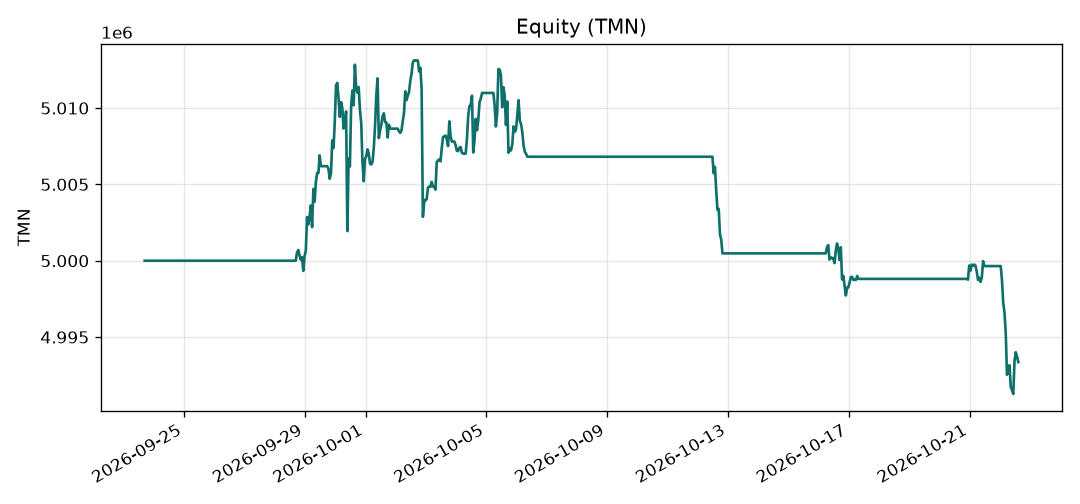

Source data for this figure (header and first rows):
timestamp, equity_tmn, cash_tmn, exposure, drawdown, peak_tmn
2026-09-23T16:30:00+03:30, 5000000, 5000000, 0.0, 0.0, 5000000
2026-09-23T17:30:00+03:30, 5000000, 5000000, 0.0, 0.0, 5000000
2026-09-23T18:30:00+03:30, 5000000, 5000000, 0.0, 0.0, 5000000
2026-09-23T19:30:00+03:30, 5000000, 5000000, 0.0, 0.0, 5000000
2026-09-23T20:30:00+03:30, 5000000, 5000000, 0.0, 0.0, 5000000
2026-09-23T21:30:00+03:30, 5000000, 5000000, 0.0, 0.0, 5000000
2026-09-23T22:30:00+03:30, 5000000, 5000000, 0.0, 0.0, 5000000
2026-09-23T23:30:00+03:30, 5000000, 5000000, 0.0, 0.0, 5000000
2026-09-24T00:30:00+03:30, 5000000, 5000000, 0.0, 0.0, 5000000
2026-09-24T01:30:00+03:30, 5000000, 5000000, 0.0, 0.0, 5000000
2026-09-24T02:30:00+03:30, 5000000, 5000000, 0.0, 0.0, 5000000
2026-09-24T03:30:00+03:30, 5000000, 5000000, 0.0, 0.0, 5000000
2026-09-24T04:30:00+03:30, 5000000, 5000000, 0.0, 0.0, 5000000
2026-09-24T05:30:00+03:30, 5000000, 5000000, 0.0, 0.0, 5000000
2026-09-24T06:30:00+03:30, 5000000, 5000000, 0.0, 0.0, 5000000
2026-09-24T07:30:00+03:30, 5000000, 5000000, 0.0, 0.0, 5000000
2026-09-24T08:30:00+03:30, 5000000, 5000000, 0.0, 0.0, 5000000
2026-09-24T09:30:00+03:30, 5000000, 5000000, 0.0, 0.0, 5000000
2026-09-24T10:30:00+03:30, 5000000, 5000000, 0.0, 0.0, 5000000
2026-09-24T11:30:00+03:30, 5000000, 5000000, 0.0, 0.0, 5000000
2026-09-24T12:30:00+03:30, 5000000, 5000000, 0.0, 0.0, 5000000
2026-09-24T13:30:00+03:30, 5000000, 5000000, 0.0, 0.0, 5000000
2026-09-24T14:30:00+03:30, 5000000, 5000000, 0.0, 0.0, 5000000
2026-09-24T15:30:00+03:30, 5000000, 5000000, 0.0, 0.0, 5000000
2026-09-24T16:30:00+03:30, 5000000, 5000000, 0.0, 0.0, 5000000
2026-09-24T17:30:00+03:30, 5000000, 5000000, 0.0, 0.0, 5000000
2026-09-24T18:30:00+03:30, 5000000, 5000000, 0.0, 0.0, 5000000
2026-09-24T19:30:00+03:30, 5000000, 5000000, 0.0, 0.0, 5000000
2026-09-24T20:30:00+03:30, 5000000, 5000000, 0.0, 0.0, 5000000
2026-09-24T21:30:00+03:30, 5000000, 5000000, 0.0, 0.0, 5000000
2026-09-24T22:30:00+03:30, 5000000, 5000000, 0.0, 0.0, 5000000
2026-09-24T23:30:00+03:30, 5000000, 5000000, 0.0, 0.0, 5000000
2026-09-25T00:30:00+03:30, 5000000, 5000000, 0.0, 0.0, 5000000
2026-09-25T01:30:00+03:30, 5000000, 5000000, 0.0, 0.0, 5000000
2026-09-25T02:30:00+03:30, 5000000, 5000000, 0.0, 0.0, 5000000
2026-09-25T03:30:00+03:30, 5000000, 5000000, 0.0, 0.0, 5000000
2026-09-25T04:30:00+03:30, 5000000, 5000000, 0.0, 0.0, 5000000
2026-09-25T05:30:00+03:30, 5000000, 5000000, 0.0, 0.0, 5000000
2026-09-25T06:30:00+03:30, 5000000, 5000000, 0.0, 0.0, 5000000
2026-09-25T07:30:00+03:30, 5000000, 5000000, 0.0, 0.0, 5000000
2026-09-25T08:30:00+03:30, 5000000, 5000000, 0.0, 0.0, 5000000
2026-09-25T09:30:00+03:30, 5000000, 5000000, 0.0, 0.0, 5000000
2026-09-25T10:30:00+03:30, 5000000, 5000000, 0.0, 0.0, 5000000
2026-09-25T11:30:00+03:30, 5000000, 5000000, 0.0, 0.0, 5000000
2026-09-25T12:30:00+03:30, 5000000, 5000000, 0.0, 0.0, 5000000
2026-09-25T13:30:00+03:30, 5000000, 5000000, 0.0, 0.0, 5000000
2026-09-25T14:30:00+03:30, 5000000, 5000000, 0.0, 0.0, 5000000
2026-09-25T15:30:00+03:30, 5000000, 5000000, 0.0, 0.0, 5000000
2026-09-25T16:30:00+03:30, 5000000, 5000000, 0.0, 0.0, 5000000
2026-09-25T17:30:00+03:30, 5000000, 5000000, 0.0, 0.0, 5000000
2026-09-25T18:30:00+03:30, 5000000, 5000000, 0.0, 0.0, 5000000
2026-09-25T19:30:00+03:30, 5000000, 5000000, 0.0, 0.0, 5000000
2026-09-25T20:30:00+03:30, 5000000, 5000000, 0.0, 0.0, 5000000
2026-09-25T21:30:00+03:30, 5000000, 5000000, 0.0, 0.0, 5000000
2026-09-25T22:30:00+03:30, 5000000, 5000000, 0.0, 0.0, 5000000
2026-09-25T23:30:00+03:30, 5000000, 5000000, 0.0, 0.0, 5000000
2026-09-26T00:30:00+03:30, 5000000, 5000000, 0.0, 0.0, 5000000
2026-09-26T01:30:00+03:30, 5000000, 5000000, 0.0, 0.0, 5000000
2026-09-26T02:30:00+03:30, 5000000, 5000000, 0.0, 0.0, 5000000
2026-09-26T03:30:00+03:30, 5000000, 5000000, 0.0, 0.0, 5000000
... 635 more rows
